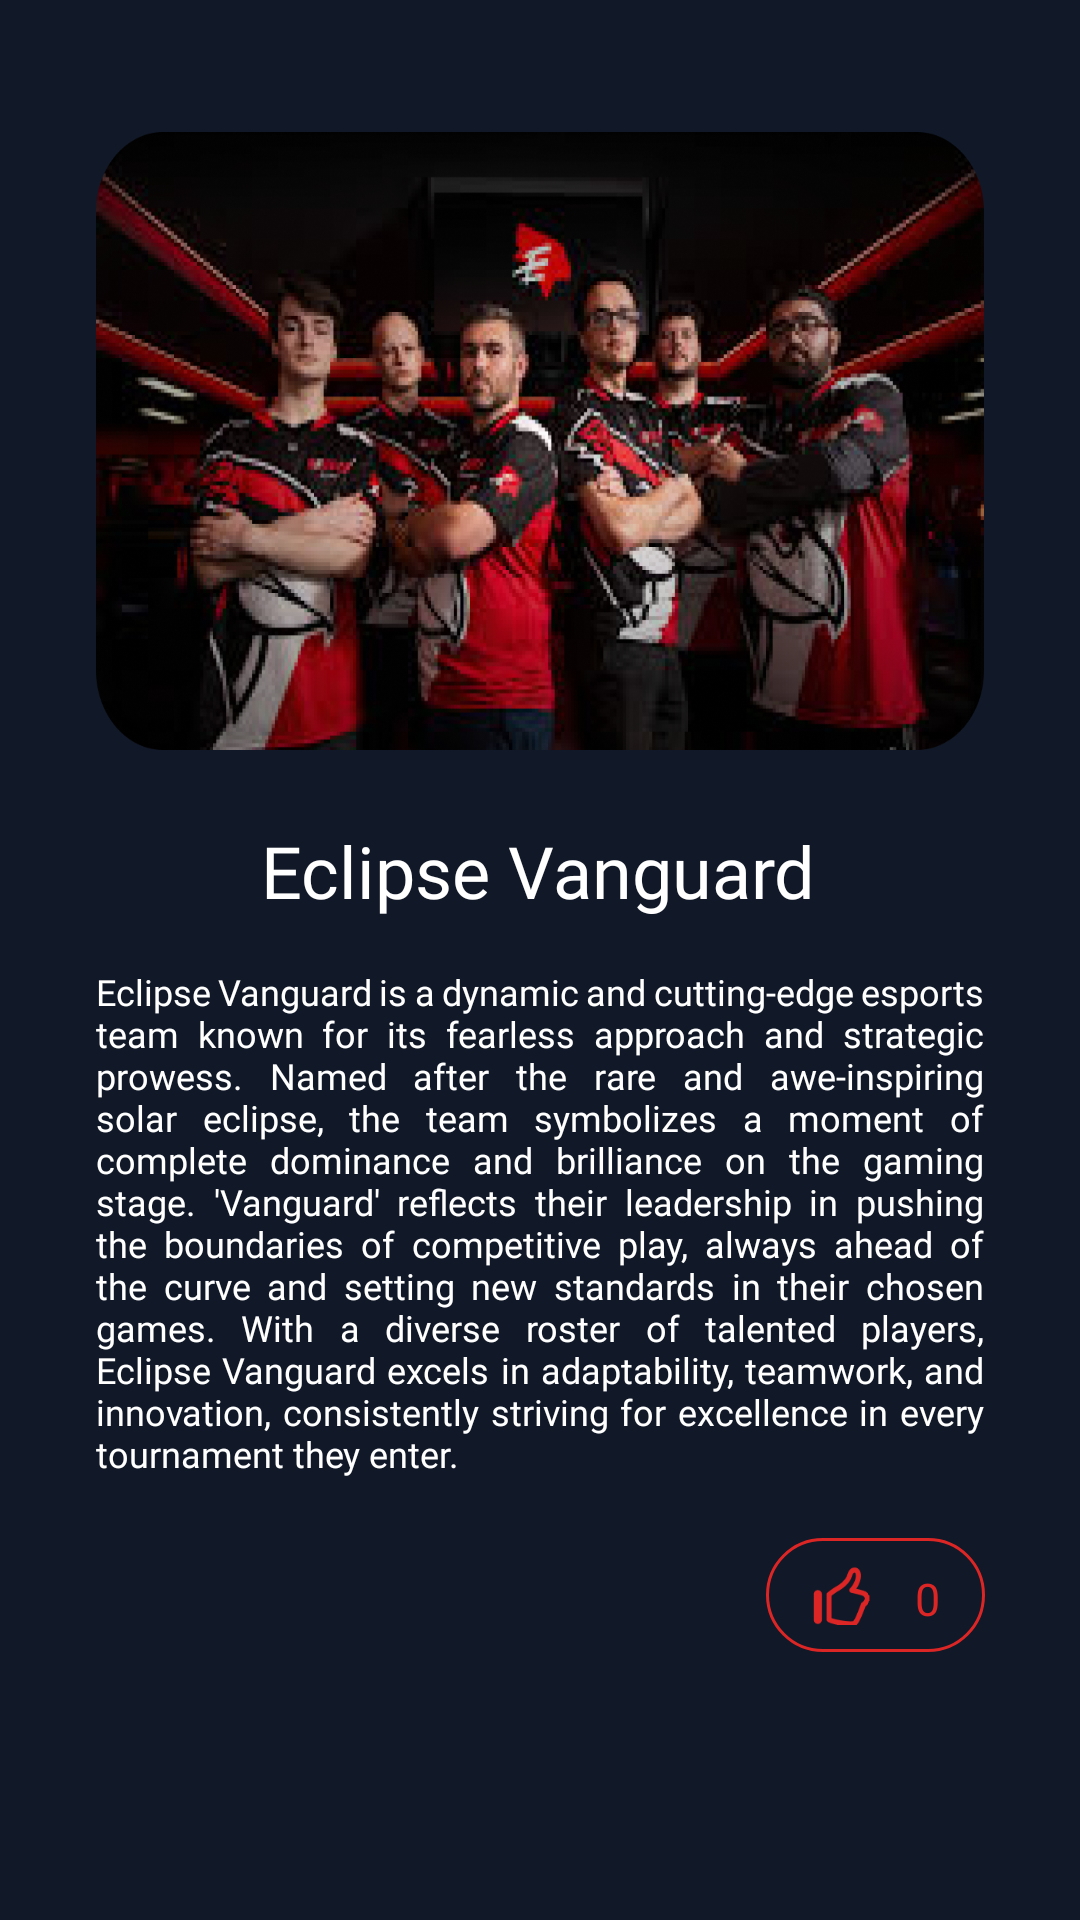

Write the Android layout XML for this screen, with the resource values it uses.
<!-- AndroidManifest.xml: application theme Theme.EsportsApp -->
<!-- res/layout/fragment_who_we_are.xml -->
<?xml version="1.0" encoding="utf-8"?>
<androidx.constraintlayout.widget.ConstraintLayout xmlns:android="http://schemas.android.com/apk/res/android"
    xmlns:app="http://schemas.android.com/apk/res-auto"
    xmlns:tools="http://schemas.android.com/tools"
    android:id="@+id/main"
    android:layout_width="match_parent"
    android:layout_height="match_parent"
    android:background="@color/primary_bg"
    tools:context=".ui.WhoWeAreFragment">

    <FrameLayout
        android:id="@+id/frame1"
        android:layout_width="0dp"
        android:layout_height="206dp"
        android:layout_marginStart="32dp"
        android:layout_marginTop="44dp"
        android:layout_marginEnd="32dp"
        android:background="@drawable/img_whoweare"
        app:layout_constraintEnd_toEndOf="parent"
        app:layout_constraintStart_toStartOf="parent"
        app:layout_constraintTop_toTopOf="parent">

        <ImageView
            android:id="@+id/imgPlay"
            android:layout_width="90dp"
            android:layout_height="90dp"
            android:layout_gravity="center"
            android:src="@drawable/baseline_play_circle_outline_24"
            android:alpha="0.8"
            app:tint="@color/white" />

        <androidx.constraintlayout.widget.ConstraintLayout
            android:id="@+id/parentWebView"
            android:layout_width="match_parent"
            android:layout_height="match_parent"
            android:visibility="gone">

            <WebView
                android:id="@+id/webView"
                android:layout_width="match_parent"
                android:layout_height="match_parent"
                tools:layout_editor_absoluteX="0dp"
                tools:layout_editor_absoluteY="0dp" />

            <ProgressBar
                android:id="@+id/progressWebView"
                style="?android:attr/progressBarStyle"
                android:layout_width="wrap_content"
                android:layout_height="wrap_content"
                app:layout_constraintBottom_toBottomOf="@+id/webView"
                app:layout_constraintEnd_toEndOf="@+id/webView"
                app:layout_constraintStart_toStartOf="@+id/webView"
                app:layout_constraintTop_toTopOf="@+id/webView" />
        </androidx.constraintlayout.widget.ConstraintLayout>

    </FrameLayout>

    <TextView
        android:id="@+id/textView2"
        android:layout_width="wrap_content"
        android:layout_height="wrap_content"
        android:layout_marginTop="24dp"
        android:fontFamily="@font/montserrat_bold_italic"
        android:text="Eclipse Vanguard"
        android:textColor="@color/white"
        android:textSize="24dp"
        app:layout_constraintEnd_toEndOf="parent"
        app:layout_constraintHorizontal_bias="0.498"
        app:layout_constraintStart_toStartOf="parent"
        android:onClick="openLink"
        app:layout_constraintTop_toBottomOf="@+id/frame1" />

    <TextView
        android:id="@+id/textView3"
        android:layout_width="0dp"
        android:layout_height="wrap_content"
        android:layout_marginStart="32dp"
        android:layout_marginTop="16dp"
        android:layout_marginEnd="32dp"
        android:fontFamily="@font/montserrat"
        android:justificationMode="inter_word"
        android:text="Eclipse Vanguard is a dynamic and cutting-edge esports team known for its fearless approach and strategic prowess. Named after the rare and awe-inspiring solar eclipse, the team symbolizes a moment of complete dominance and brilliance on the gaming stage. 'Vanguard' reflects their leadership in pushing the boundaries of competitive play, always ahead of the curve and setting new standards in their chosen games. With a diverse roster of talented players, Eclipse Vanguard excels in adaptability, teamwork, and innovation, consistently striving for excellence in every tournament they enter."
        android:textAlignment="viewStart"
        android:textColor="@color/white"
        android:textSize="12sp"
        app:layout_constraintEnd_toEndOf="parent"
        app:layout_constraintHorizontal_bias="0.514"
        app:layout_constraintStart_toStartOf="parent"
        app:layout_constraintTop_toBottomOf="@+id/textView2">

    </TextView>

    <com.google.android.material.button.MaterialButton
        android:id="@+id/btnLike"
        style="@style/Widget.Material3.Button.IconButton.Outlined"
        android:layout_width="81dp"
        android:layout_height="46dp"
        android:layout_marginTop="16dp"
        android:fontFamily="@font/montserrat_semibold"
        android:paddingLeft="15dp"
        android:paddingRight="15dp"
        android:text="0"
        android:textAlignment="textEnd"
        android:textColor="@color/primary_red"
        android:textColorLink="#F60000"
        android:textSize="15dp"
        app:backgroundTint="@color/primary_bg"
        app:icon="@drawable/like_icon"
        app:iconTint="@color/primary_red"
        app:layout_constraintBottom_toBottomOf="parent"
        app:layout_constraintEnd_toEndOf="parent"
        app:layout_constraintHorizontal_bias="0.901"
        app:layout_constraintStart_toStartOf="parent"
        app:layout_constraintTop_toBottomOf="@+id/textView3"
        app:layout_constraintVertical_bias="0.0"
        app:strokeColor="@color/primary_red">

    </com.google.android.material.button.MaterialButton>

</androidx.constraintlayout.widget.ConstraintLayout>
<!-- resources referenced by this layout -->
<resources>
  <color name="primary_bg">#111827</color>
  <color name="primary_red">#DC2626</color>
  <color name="white">#FFFFFFFF</color>
  <color name="md_theme_primary">#A0000E</color>
  <color name="md_theme_onPrimary">#FFFFFF</color>
  <color name="md_theme_primaryContainer">#DC2626</color>
  <color name="md_theme_onPrimaryContainer">#FFFFFF</color>
  <color name="md_theme_secondary">#242E3E</color>
  <color name="md_theme_onSecondary">#FFFFFF</color>
  <color name="md_theme_secondaryContainer">#465061</color>
  <color name="md_theme_onSecondaryContainer">#E8EFFF</color>
  <color name="md_theme_tertiary">#7B0009</color>
  <color name="md_theme_onTertiary">#FFFFFF</color>
  <color name="md_theme_tertiaryContainer">#AE2B28</color>
  <color name="md_theme_onTertiaryContainer">#FFFFFF</color>
  <color name="md_theme_error">#A40217</color>
  <color name="md_theme_onError">#FFFFFF</color>
  <color name="md_theme_errorContainer">#DA3437</color>
  <color name="md_theme_onErrorContainer">#FFFFFF</color>
  <color name="md_theme_background">#FFF8F7</color>
  <color name="md_theme_onBackground">#281715</color>
  <color name="md_theme_surface">#FCF8FA</color>
  <color name="md_theme_onSurface">#1B1B1D</color>
  <color name="md_theme_surfaceVariant">#E0E3E3</color>
  <color name="md_theme_onSurfaceVariant">#444748</color>
  <color name="md_theme_outline">#747878</color>
  <color name="md_theme_outlineVariant">#C4C7C8</color>
  <color name="md_theme_inverseSurface">#303031</color>
  <color name="md_theme_inverseOnSurface">#F3F0F1</color>
  <color name="md_theme_inversePrimary">#FFB4AB</color>
  <color name="md_theme_primaryFixed">#FFDAD6</color>
  <color name="md_theme_onPrimaryFixed">#410002</color>
  <color name="md_theme_primaryFixedDim">#FFB4AB</color>
  <color name="md_theme_onPrimaryFixedVariant">#93000B</color>
  <color name="md_theme_secondaryFixed">#D9E3F7</color>
  <color name="md_theme_onSecondaryFixed">#121C2A</color>
  <color name="md_theme_secondaryFixedDim">#BDC7DB</color>
  <color name="md_theme_onSecondaryFixedVariant">#3D4757</color>
  <color name="md_theme_tertiaryFixed">#FFDAD6</color>
  <color name="md_theme_onTertiaryFixed">#410002</color>
  <color name="md_theme_tertiaryFixedDim">#FFB4AC</color>
  <color name="md_theme_onTertiaryFixedVariant">#8E1214</color>
  <color name="md_theme_surfaceDim">#DCD9DB</color>
  <color name="md_theme_surfaceBright">#FCF8FA</color>
  <color name="md_theme_surfaceContainerLowest">#FFFFFF</color>
  <color name="md_theme_surfaceContainerLow">#F6F3F4</color>
  <color name="md_theme_surfaceContainer">#F0EDEE</color>
  <color name="md_theme_surfaceContainerHigh">#EAE7E9</color>
  <color name="md_theme_surfaceContainerHighest">#E5E2E3</color>
</resources>
